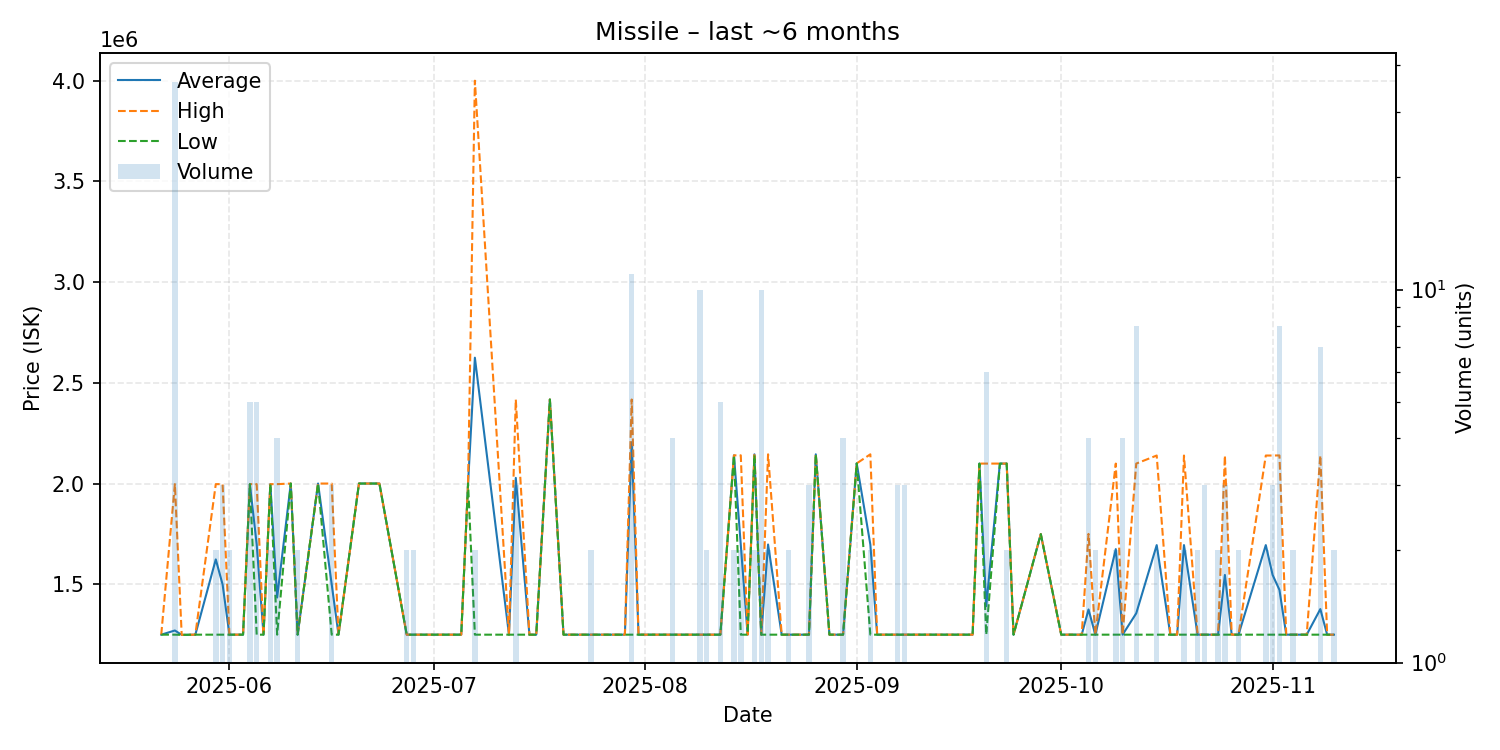

Values plotted in this chart, from the file beside it:
date, average, highest, lowest, order_count, volume
2025-05-22, 1250000, 1250000, 1250000, 1, 1
2025-05-24, 1270750, 1997000, 1250000, 2, 36
2025-05-25, 1249000, 1249000, 1249000, 1, 1
2025-05-27, 1250000, 1250000, 1250000, 1, 1
2025-05-30, 1623500, 1997000, 1250000, 2, 2
2025-05-31, 1499000, 1997000, 1250000, 3, 3
2025-06-01, 1250000, 1250000, 1250000, 2, 2
2025-06-03, 1250000, 1250000, 1250000, 1, 1
2025-06-04, 1997000, 1997000, 1997000, 3, 5
2025-06-05, 1698200, 1997000, 1250000, 3, 5
2025-06-06, 1250000, 1250000, 1250000, 1, 1
2025-06-07, 1997000, 1997000, 1997000, 2, 2
2025-06-08, 1434250, 1997000, 1250000, 4, 4
2025-06-10, 2000000, 2000000, 2000000, 1, 1
2025-06-11, 1250000, 1250000, 1250000, 2, 2
2025-06-14, 2000000, 2000000, 2000000, 1, 1
2025-06-16, 1500000, 2000000, 1250000, 3, 3
2025-06-17, 1250000, 1250000, 1250000, 1, 1
2025-06-20, 2000000, 2000000, 2000000, 1, 1
2025-06-23, 2000000, 2000000, 2000000, 1, 1
2025-06-27, 1250000, 1250000, 1250000, 2, 2
2025-06-28, 1250000, 1250000, 1250000, 2, 2
2025-06-30, 1250000, 1250000, 1250000, 1, 1
2025-07-02, 1250000, 1250000, 1250000, 1, 1
2025-07-04, 1250000, 1250000, 1250000, 1, 1
2025-07-05, 1250000, 1250000, 1250000, 1, 1
2025-07-06, 2000000, 2000000, 2000000, 1, 1
2025-07-07, 2624500, 3999000, 1250000, 2, 2
2025-07-12, 1250000, 1250000, 1250000, 1, 1
2025-07-13, 2028000, 2417000, 1250000, 3, 3
2025-07-15, 1250000, 1250000, 1250000, 1, 1
2025-07-16, 1250000, 1250000, 1250000, 1, 1
2025-07-18, 2417000, 2417000, 2417000, 1, 1
2025-07-20, 1250000, 1250000, 1250000, 1, 1
2025-07-21, 1250000, 1250000, 1250000, 1, 1
2025-07-22, 1250000, 1250000, 1250000, 1, 1
2025-07-24, 1250000, 1250000, 1250000, 1, 2
2025-07-26, 1250000, 1250000, 1250000, 1, 1
2025-07-27, 1250000, 1250000, 1250000, 1, 1
2025-07-29, 1250000, 1250000, 1250000, 1, 1
2025-07-30, 2204818, 2417000, 1250000, 3, 11
2025-07-31, 1250000, 1250000, 1250000, 1, 1
2025-08-05, 1250000, 1250000, 1250000, 2, 4
2025-08-06, 1250000, 1250000, 1250000, 1, 1
2025-08-08, 1250000, 1250000, 1250000, 1, 1
2025-08-09, 1250000, 1250000, 1250000, 2, 10
2025-08-10, 1250000, 1250000, 1250000, 2, 2
2025-08-11, 1250000, 1250000, 1250000, 1, 1
2025-08-12, 1250000, 1250000, 1250000, 1, 5
2025-08-14, 2140000, 2140000, 2140000, 2, 2
2025-08-15, 1695000, 2140000, 1250000, 2, 2
2025-08-16, 1250000, 1250000, 1250000, 1, 1
2025-08-17, 2145000, 2150000, 2140000, 2, 2
2025-08-18, 1250000, 1250000, 1250000, 1, 10
2025-08-19, 1697500, 2145000, 1250000, 2, 2
2025-08-21, 1250000, 1250000, 1250000, 1, 1
2025-08-22, 1250000, 1250000, 1250000, 2, 2
2025-08-25, 1250000, 1250000, 1250000, 3, 3
2025-08-26, 2145000, 2145000, 2145000, 1, 1
2025-08-28, 1250000, 1250000, 1250000, 1, 1
... 47 more rows
